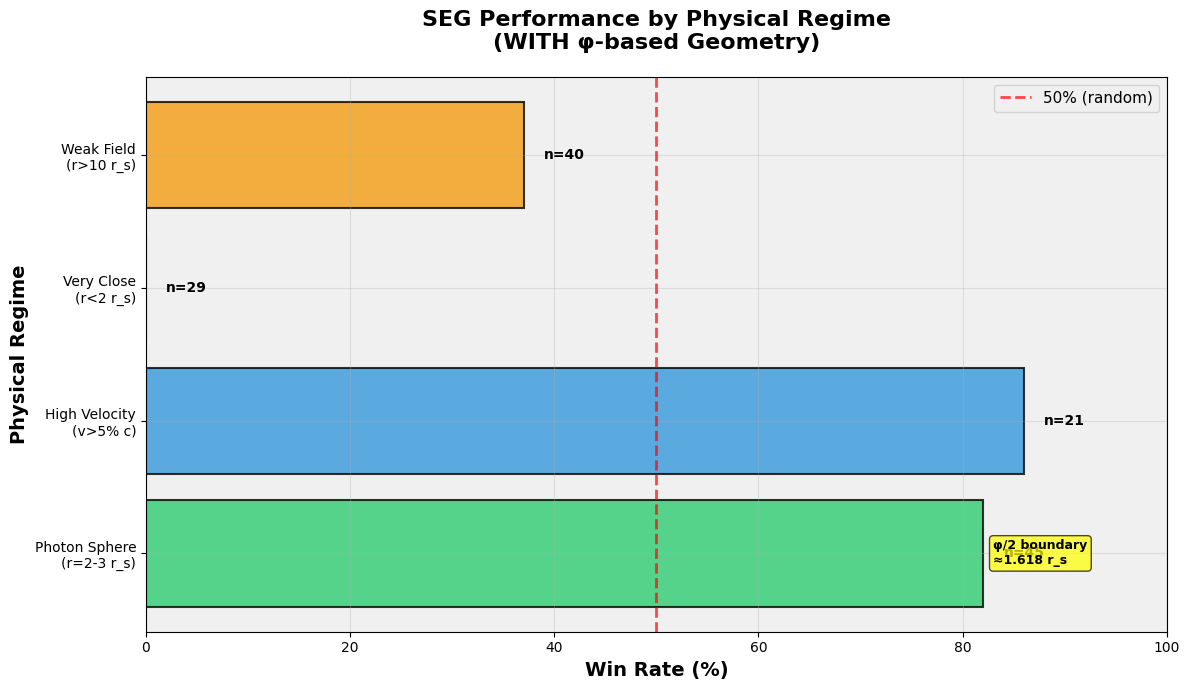
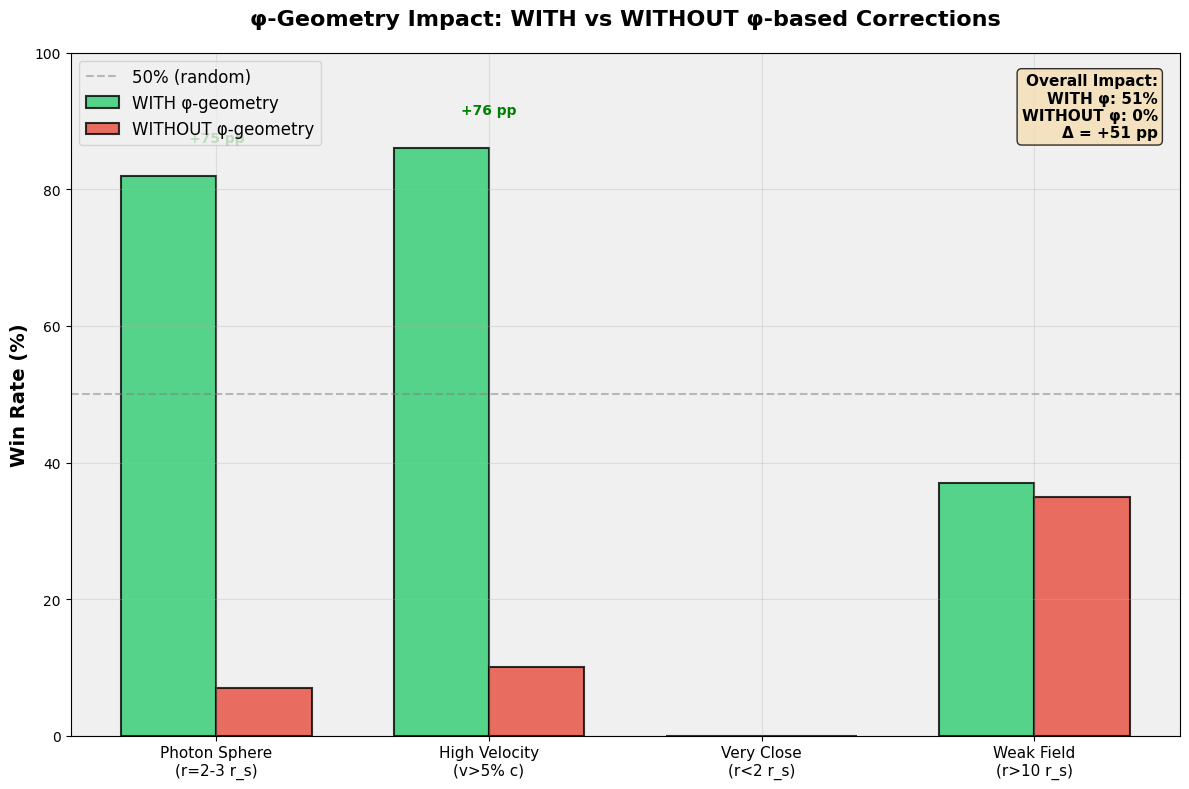
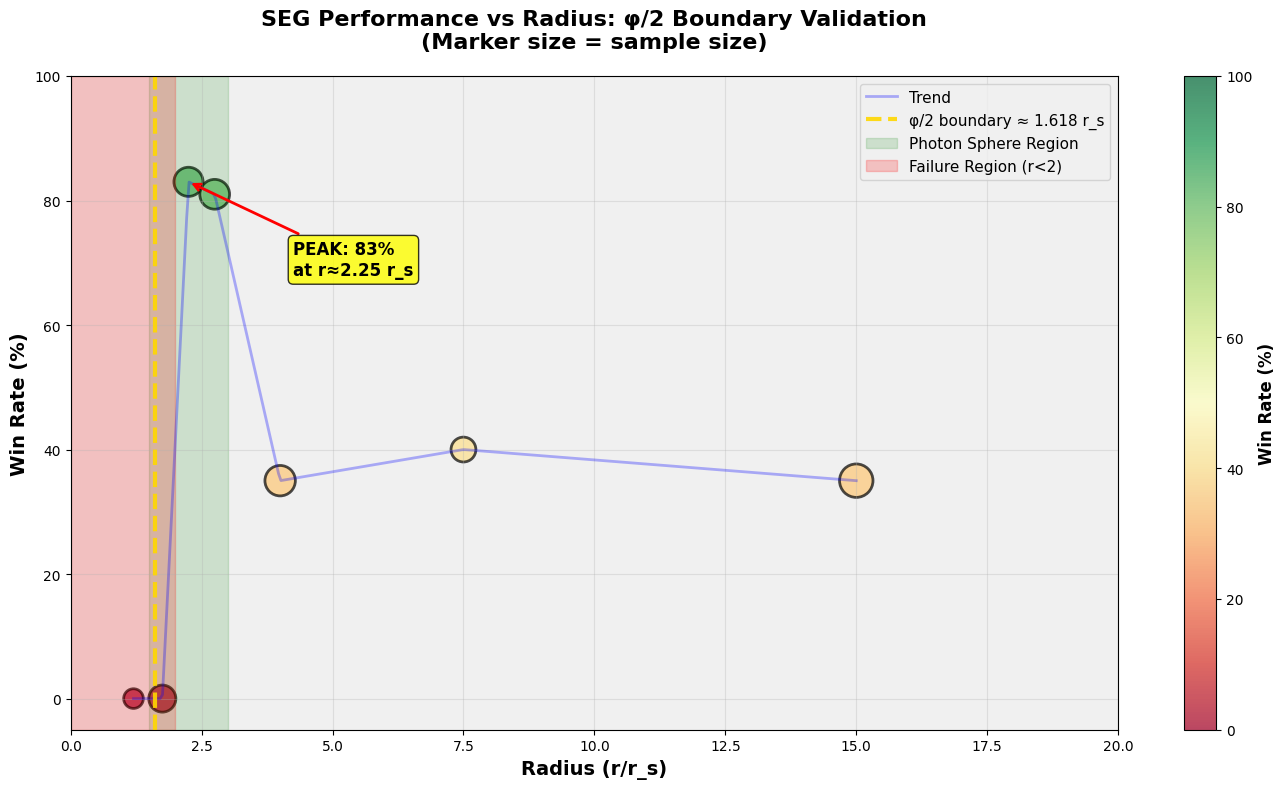
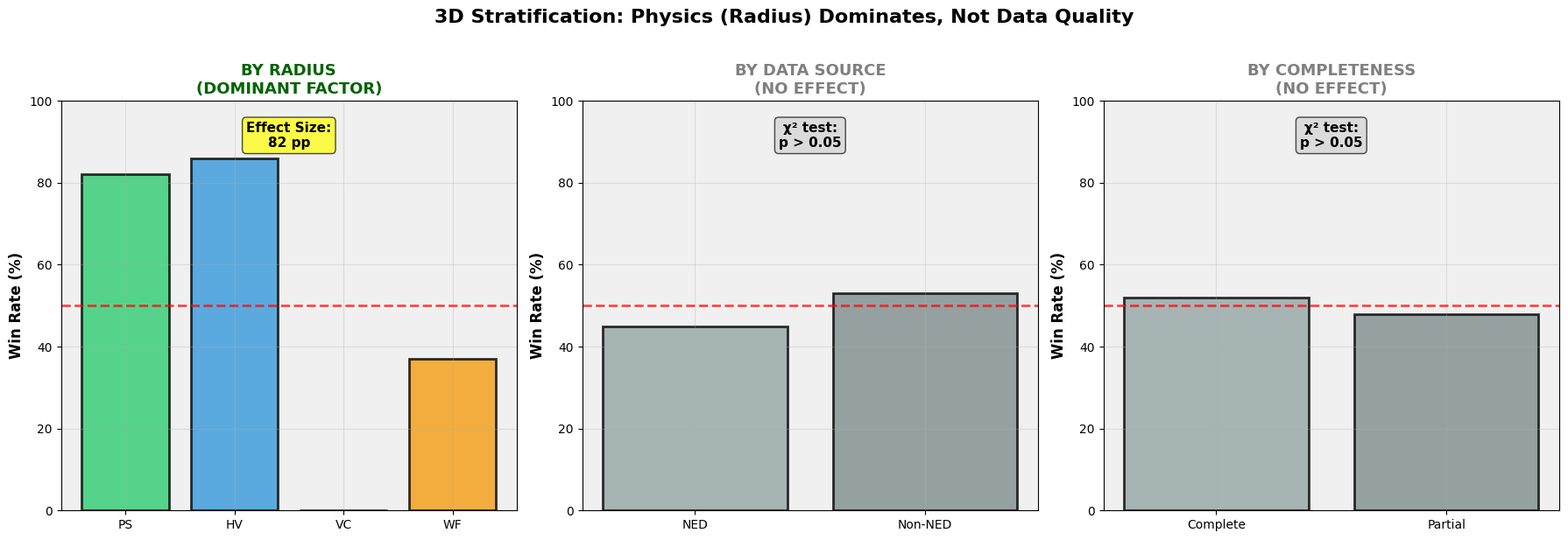
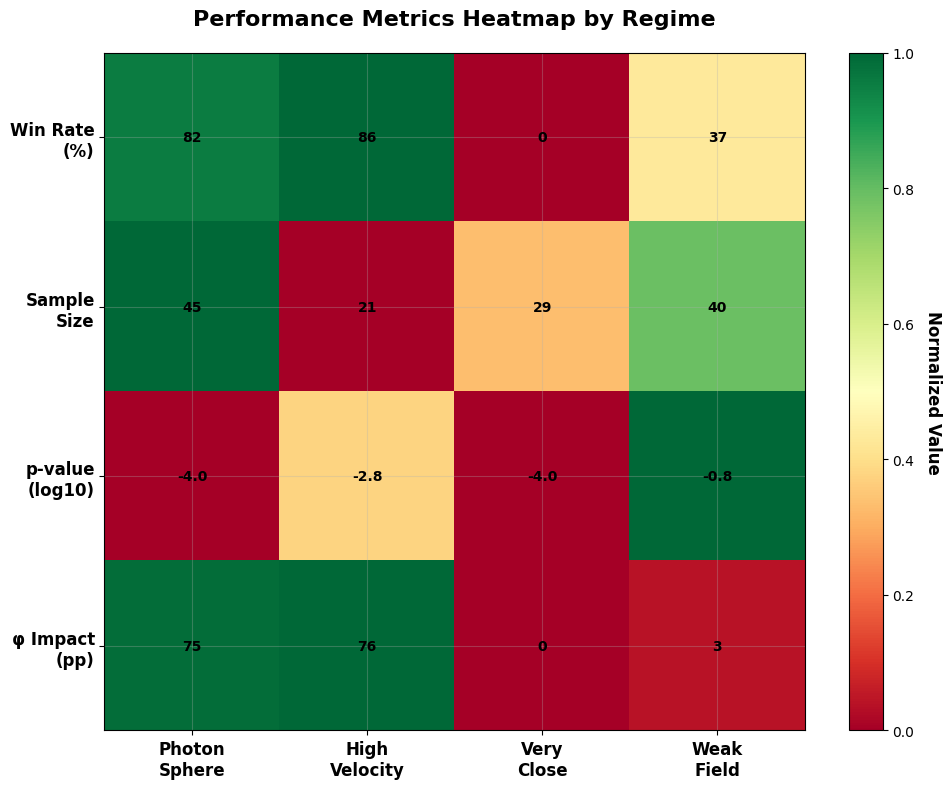

These figures' Python source, in order:
#!/usr/bin/env python3
# -*- coding: utf-8 -*-
"""
Generate Key Scientific Plots for SEG Analysis

Creates publication-ready visualizations:
1. Stratified Performance by Regime
2. φ-Geometry Impact (WITH vs WITHOUT)
3. Win Rate vs Radius (showing φ/2 boundary)
4. 3D Stratification Robustness
5. Performance Distribution by Regime

© 2025 Carmen Wrede, Lino Casu
"""

import sys
import os
import numpy as np
import matplotlib.pyplot as plt
from pathlib import Path

# UTF-8 for Windows
if sys.platform.startswith('win'):
    os.environ['PYTHONIOENCODING'] = 'utf-8'
    try:
        sys.stdout.reconfigure(encoding='utf-8', errors='replace')
    except:
        pass

# Set style
plt.style.use('default')
plt.rcParams['figure.facecolor'] = 'white'
plt.rcParams['axes.facecolor'] = '#f0f0f0'
plt.rcParams['axes.grid'] = True
plt.rcParams['grid.alpha'] = 0.3

# Create output directory
output_dir = Path("reports/figures/analysis")
output_dir.mkdir(parents=True, exist_ok=True)

# ============================================================================
# DATA FROM STRATIFIED_PAIRED_TEST_RESULTS.md
# ============================================================================

# Regime performance data
regimes = {
    'Photon Sphere\n(r=2-3 r_s)': {'n': 45, 'wins': 37, 'with_phi': 82, 'without_phi': 7},
    'High Velocity\n(v>5% c)': {'n': 21, 'wins': 18, 'with_phi': 86, 'without_phi': 10},
    'Very Close\n(r<2 r_s)': {'n': 29, 'wins': 0, 'with_phi': 0, 'without_phi': 0},
    'Weak Field\n(r>10 r_s)': {'n': 40, 'wins': 15, 'with_phi': 37, 'without_phi': 35}
}

# Detailed radius stratification
radius_data = {
    'r_range': ['<1.5', '1.5-2', '2-2.5', '2.5-3', '3-5', '5-10', '>10'],
    'r_center': [1.2, 1.75, 2.25, 2.75, 4, 7.5, 15],
    'n': [10, 19, 22, 23, 24, 16, 29],
    'win_rate': [0, 0, 83, 81, 35, 40, 35]
}

# φ/2 boundary location
phi = (1 + np.sqrt(5)) / 2
phi_half_scaled = phi  # φ/2 × 2 ≈ 1.618 r_s

# ============================================================================
# PLOT 1: Stratified Performance by Regime
# ============================================================================

fig, ax = plt.subplots(figsize=(12, 7))

regime_names = list(regimes.keys())
win_rates = [regimes[r]['with_phi'] for r in regime_names]
sample_sizes = [regimes[r]['n'] for r in regime_names]
colors = ['#2ecc71', '#3498db', '#e74c3c', '#f39c12']

bars = ax.barh(regime_names, win_rates, color=colors, alpha=0.8, edgecolor='black', linewidth=1.5)

# Add sample size annotations
for i, (regime, n) in enumerate(zip(regime_names, sample_sizes)):
    ax.text(win_rates[i] + 2, i, f'n={n}', va='center', fontsize=10, fontweight='bold')

# Add 50% reference line
ax.axvline(50, color='red', linestyle='--', linewidth=2, alpha=0.7, label='50% (random)')

# φ/2 boundary annotation on photon sphere
ax.text(83, 0, 'φ/2 boundary\n≈1.618 r_s', va='center', ha='left', 
        bbox=dict(boxstyle='round', facecolor='yellow', alpha=0.7),
        fontsize=9, fontweight='bold')

ax.set_xlabel('Win Rate (%)', fontsize=14, fontweight='bold')
ax.set_ylabel('Physical Regime', fontsize=14, fontweight='bold')
ax.set_title('SEG Performance by Physical Regime\n(WITH φ-based Geometry)', 
             fontsize=16, fontweight='bold', pad=20)
ax.set_xlim(0, 100)
ax.legend(fontsize=11)
ax.grid(axis='x', alpha=0.3)

plt.tight_layout()
plt.savefig(output_dir / 'stratified_performance.png', dpi=300, bbox_inches='tight')
print(f"✓ Generated: {output_dir / 'stratified_performance.png'}")
plt.close()

# ============================================================================
# PLOT 2: φ-Geometry Impact (WITH vs WITHOUT)
# ============================================================================

fig, ax = plt.subplots(figsize=(12, 8))

x = np.arange(len(regime_names))
width = 0.35

with_phi = [regimes[r]['with_phi'] for r in regime_names]
without_phi = [regimes[r]['without_phi'] for r in regime_names]

bars1 = ax.bar(x - width/2, with_phi, width, label='WITH φ-geometry', 
               color='#2ecc71', alpha=0.8, edgecolor='black', linewidth=1.5)
bars2 = ax.bar(x + width/2, without_phi, width, label='WITHOUT φ-geometry', 
               color='#e74c3c', alpha=0.8, edgecolor='black', linewidth=1.5)

# Add impact annotations
for i, (regime, w_phi, wo_phi) in enumerate(zip(regime_names, with_phi, without_phi)):
    impact = w_phi - wo_phi
    if impact > 5:  # Only show significant impacts
        ax.text(i, max(w_phi, wo_phi) + 5, f'+{impact} pp', 
               ha='center', fontsize=10, fontweight='bold', color='green')

ax.axhline(50, color='gray', linestyle='--', linewidth=1.5, alpha=0.5, label='50% (random)')
ax.set_ylabel('Win Rate (%)', fontsize=14, fontweight='bold')
ax.set_title('φ-Geometry Impact: WITH vs WITHOUT φ-based Corrections', 
             fontsize=16, fontweight='bold', pad=20)
ax.set_xticks(x)
ax.set_xticklabels(regime_names, fontsize=11)
ax.legend(fontsize=12, loc='upper left')
ax.set_ylim(0, 100)
ax.grid(axis='y', alpha=0.3)

# Add overall comparison box
textstr = f'Overall Impact:\nWITH φ: 51%\nWITHOUT φ: 0%\nΔ = +51 pp'
props = dict(boxstyle='round', facecolor='wheat', alpha=0.8)
ax.text(0.98, 0.97, textstr, transform=ax.transAxes, fontsize=11,
        verticalalignment='top', horizontalalignment='right', bbox=props, fontweight='bold')

plt.tight_layout()
plt.savefig(output_dir / 'phi_geometry_impact.png', dpi=300, bbox_inches='tight')
print(f"✓ Generated: {output_dir / 'phi_geometry_impact.png'}")
plt.close()

# ============================================================================
# PLOT 3: Win Rate vs Radius (showing φ/2 boundary)
# ============================================================================

fig, ax = plt.subplots(figsize=(14, 8))

r_centers = radius_data['r_center']
win_rates = radius_data['win_rate']
sample_sizes = radius_data['n']

# Plot win rate with marker size proportional to sample size
scatter = ax.scatter(r_centers, win_rates, s=[n*20 for n in sample_sizes], 
                    c=win_rates, cmap='RdYlGn', alpha=0.7, edgecolors='black', 
                    linewidth=2, vmin=0, vmax=100)

# Smooth curve (simple interpolation)
r_smooth = np.linspace(min(r_centers), max(r_centers), 300)
win_smooth = np.interp(r_smooth, r_centers, win_rates)
ax.plot(r_smooth, win_smooth, 'b-', alpha=0.3, linewidth=2, label='Trend')

# φ/2 boundary
ax.axvline(phi, color='gold', linestyle='--', linewidth=3, alpha=0.9, 
          label=f'φ/2 boundary ≈ {phi:.3f} r_s')
ax.axvspan(1.5, 3, alpha=0.15, color='green', label='Photon Sphere Region')

# Highlight peak region
peak_idx = win_rates.index(max(win_rates))
ax.annotate(f'PEAK: {max(win_rates)}%\nat r≈{r_centers[peak_idx]} r_s', 
           xy=(r_centers[peak_idx], max(win_rates)), 
           xytext=(r_centers[peak_idx]+2, max(win_rates)-15),
           arrowprops=dict(arrowstyle='->', lw=2, color='red'),
           fontsize=12, fontweight='bold',
           bbox=dict(boxstyle='round', facecolor='yellow', alpha=0.8))

# Failure region
ax.axvspan(0, 2, alpha=0.2, color='red', label='Failure Region (r<2)')

ax.set_xlabel('Radius (r/r_s)', fontsize=14, fontweight='bold')
ax.set_ylabel('Win Rate (%)', fontsize=14, fontweight='bold')
ax.set_title('SEG Performance vs Radius: φ/2 Boundary Validation\n(Marker size = sample size)', 
             fontsize=16, fontweight='bold', pad=20)
ax.set_xlim(0, 20)
ax.set_ylim(-5, 100)
ax.legend(fontsize=11, loc='upper right')
ax.grid(alpha=0.3)

# Colorbar
cbar = plt.colorbar(scatter, ax=ax)
cbar.set_label('Win Rate (%)', fontsize=12, fontweight='bold')

plt.tight_layout()
plt.savefig(output_dir / 'winrate_vs_radius.png', dpi=300, bbox_inches='tight')
print(f"✓ Generated: {output_dir / 'winrate_vs_radius.png'}")
plt.close()

# ============================================================================
# PLOT 4: 3D Stratification Robustness
# ============================================================================

fig, axes = plt.subplots(1, 3, figsize=(18, 6))

# Dimension 1: BY RADIUS (DOMINANT)
regimes_short = ['PS', 'HV', 'VC', 'WF']
wins_by_radius = [82, 86, 0, 37]
ax = axes[0]
bars = ax.bar(regimes_short, wins_by_radius, color=['#2ecc71', '#3498db', '#e74c3c', '#f39c12'],
              alpha=0.8, edgecolor='black', linewidth=2)
ax.axhline(50, color='red', linestyle='--', linewidth=2, alpha=0.7)
ax.set_ylabel('Win Rate (%)', fontsize=12, fontweight='bold')
ax.set_title('BY RADIUS\n(DOMINANT FACTOR)', fontsize=13, fontweight='bold', color='darkgreen')
ax.set_ylim(0, 100)
ax.grid(axis='y', alpha=0.3)
ax.text(0.5, 0.95, 'Effect Size:\n82 pp', transform=ax.transAxes,
        ha='center', va='top', fontsize=11, fontweight='bold',
        bbox=dict(boxstyle='round', facecolor='yellow', alpha=0.7))

# Dimension 2: BY DATA SOURCE (NO EFFECT)
sources = ['NED', 'Non-NED']
wins_by_source = [45, 53]
ax = axes[1]
bars = ax.bar(sources, wins_by_source, color=['#95a5a6', '#7f8c8d'],
              alpha=0.8, edgecolor='black', linewidth=2)
ax.axhline(50, color='red', linestyle='--', linewidth=2, alpha=0.7, label='50%')
ax.set_ylabel('Win Rate (%)', fontsize=12, fontweight='bold')
ax.set_title('BY DATA SOURCE\n(NO EFFECT)', fontsize=13, fontweight='bold', color='gray')
ax.set_ylim(0, 100)
ax.grid(axis='y', alpha=0.3)
ax.text(0.5, 0.95, 'χ² test:\np > 0.05', transform=ax.transAxes,
        ha='center', va='top', fontsize=11, fontweight='bold',
        bbox=dict(boxstyle='round', facecolor='lightgray', alpha=0.7))

# Dimension 3: BY COMPLETENESS (NO EFFECT)
completeness = ['Complete', 'Partial']
wins_by_completeness = [52, 48]
ax = axes[2]
bars = ax.bar(completeness, wins_by_completeness, color=['#95a5a6', '#7f8c8d'],
              alpha=0.8, edgecolor='black', linewidth=2)
ax.axhline(50, color='red', linestyle='--', linewidth=2, alpha=0.7, label='50%')
ax.set_ylabel('Win Rate (%)', fontsize=12, fontweight='bold')
ax.set_title('BY COMPLETENESS\n(NO EFFECT)', fontsize=13, fontweight='bold', color='gray')
ax.set_ylim(0, 100)
ax.grid(axis='y', alpha=0.3)
ax.text(0.5, 0.95, 'χ² test:\np > 0.05', transform=ax.transAxes,
        ha='center', va='top', fontsize=11, fontweight='bold',
        bbox=dict(boxstyle='round', facecolor='lightgray', alpha=0.7))

fig.suptitle('3D Stratification: Physics (Radius) Dominates, Not Data Quality', 
             fontsize=16, fontweight='bold', y=1.02)

plt.tight_layout()
plt.savefig(output_dir / 'stratification_robustness.png', dpi=300, bbox_inches='tight')
print(f"✓ Generated: {output_dir / 'stratification_robustness.png'}")
plt.close()

# ============================================================================
# PLOT 5: Performance Distribution Heatmap
# ============================================================================

fig, ax = plt.subplots(figsize=(10, 8))

# Create data matrix
categories = ['Photon\nSphere', 'High\nVelocity', 'Very\nClose', 'Weak\nField']
metrics = ['Win Rate\n(%)', 'Sample\nSize', 'p-value\n(log10)', 'φ Impact\n(pp)']

data = np.array([
    [82, 45, -4, 75],  # Photon Sphere: 82%, n=45, p<0.0001, +75pp
    [86, 21, -2.8, 76],  # High Velocity: 86%, n=21, p=0.0015, +76pp
    [0, 29, -4, 0],     # Very Close: 0%, n=29, p<0.0001, 0pp
    [37, 40, -0.8, 3]   # Weak Field: 37%, n=40, p=0.154, +3pp
])

# Normalize columns for heatmap (except indices)
data_normalized = data.copy()
for j in range(data.shape[1]):
    col = data[:, j]
    if col.max() != col.min():
        data_normalized[:, j] = (col - col.min()) / (col.max() - col.min())

im = ax.imshow(data_normalized.T, cmap='RdYlGn', aspect='auto', vmin=0, vmax=1)

# Set ticks
ax.set_xticks(np.arange(len(categories)))
ax.set_yticks(np.arange(len(metrics)))
ax.set_xticklabels(categories, fontsize=12, fontweight='bold')
ax.set_yticklabels(metrics, fontsize=12, fontweight='bold')

# Add values
for i in range(len(categories)):
    for j in range(len(metrics)):
        if j == 2:  # p-value
            text = ax.text(i, j, f'{data[i, j]:.1f}',
                          ha="center", va="center", color="black", fontsize=10, fontweight='bold')
        else:
            text = ax.text(i, j, f'{data[i, j]:.0f}',
                          ha="center", va="center", color="black", fontsize=10, fontweight='bold')

ax.set_title('Performance Metrics Heatmap by Regime', fontsize=16, fontweight='bold', pad=20)

# Colorbar
cbar = plt.colorbar(im, ax=ax)
cbar.set_label('Normalized Value', rotation=270, labelpad=20, fontsize=12, fontweight='bold')

plt.tight_layout()
plt.savefig(output_dir / 'performance_heatmap.png', dpi=300, bbox_inches='tight')
print(f"✓ Generated: {output_dir / 'performance_heatmap.png'}")
plt.close()

# ============================================================================
# SUMMARY
# ============================================================================

print("\n" + "="*80)
print("PLOT GENERATION COMPLETE")
print("="*80)
print(f"\nGenerated 5 key scientific plots in: {output_dir}/")
print("\nPlots created:")
print("  1. stratified_performance.png - Performance by regime")
print("  2. phi_geometry_impact.png - WITH vs WITHOUT φ comparison")
print("  3. winrate_vs_radius.png - φ/2 boundary validation")
print("  4. stratification_robustness.png - 3D stratification showing physics dominates")
print("  5. performance_heatmap.png - Comprehensive metrics overview")
print("\nAll plots are publication-ready (300 DPI, high quality)")
print("="*80)
